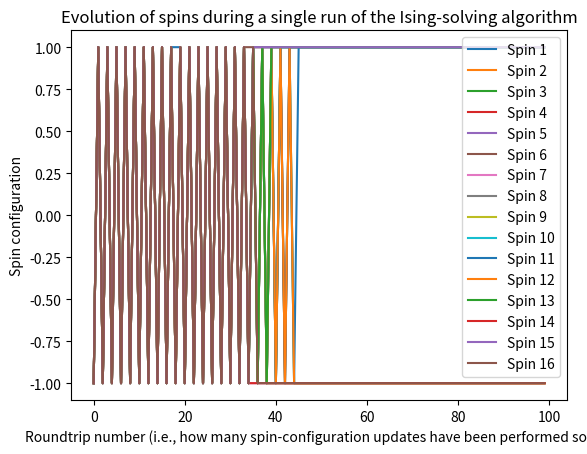

This chart was generated by the following Python code:
# Exploration of variations of the Coherent-Ising-Machine algorithm
#
# Peter McMahon
# pmcmahon@cornell.edu
# October 2022
#
# Release notes:
#   13 October 2022:
#   This code successfully solves the Meobius-Ladder problem with N=16 spins. To what extent it can also solve other Ising instances is an open question.
#   Some main conclusions from the algorithm variants explored in this code are:
#     * "a = np.sign(A.dot(a) + (np.random.randn(N)*0.7))" works well and only needs storage of sign bits for the spins
#     * "a = 0.5*a + threshold_v( feedback_schedule[idx_roundtrip]*J.dot(a) ) + (rv)" is surprising: even just a SINGLE random vector gives enough randomness to make the solver work; we don't need to make new random draws for every loop iteration (roundtrip)!
#     * "a = 0.5*a + threshold_v( feedback_schedule[idx_roundtrip]*J.dot(a) ) + (np.random.randn(N)*0.0000000000001)" is also surprising; it works, showing that even a TINY amount of noise is sufficient to make the algorithm work!
#     * "a = np.sign(np.tanh(0.5*J.dot(a)) - np.random.uniform(-1, 1, N))" is the p-bit algorithm from https://doi.org/10.1038/s41928-022-00774-2 and it has poor performance: it finds a ground state, but only once out of 100 roundtrips!

import numpy as np
import matplotlib.pyplot as plt

np.random.seed(1) # Set the seed to a constant so that results are repeatable

def threshold(x):
  THRESHOLD = 100 # arbitrarily chosen threshold
  if x > 0:
    return min(x,THRESHOLD)
  else:
    return max(x,-THRESHOLD)
threshold_v = np.vectorize(threshold) # vectorized so that we can call this function element-wise on numpy arrays

def sign_not_zero(x):
  if x > 0:
    return 1
  else:
    return -1
sign_not_zero_v = np.vectorize(sign_not_zero)

N = 16 # number of variables

# Variable "a" is the configuration of the spins
#a = np.sign(np.random.randn(N)) # start the spin configuration in a random configuration
a = np.array([1,1,1,1,1,1,1,1,1,1,1,1,1,1,1,1])

J_uppertriangular = -1* np.array([[0,1,0,0,0,0,0,0,1,0,0,0,0,0,0,1],[0,0,1,0,0,0,0,0,0,1,0,0,0,0,0,0],[0,0,0,1,0,0,0,0,0,0,1,0,0,0,0,0],[0,0,0,0,1,0,0,0,0,0,0,1,0,0,0,0],[0,0,0,0,0,1,0,0,0,0,0,0,1,0,0,0],[0,0,0,0,0,0,1,0,0,0,0,0,0,1,0,0],[0,0,0,0,0,0,0,1,0,0,0,0,0,0,1,0],[0,0,0,0,0,0,0,0,1,0,0,0,0,0,0,1],[0,0,0,0,0,0,0,0,0,1,0,0,0,0,0,0],[0,0,0,0,0,0,0,0,0,0,1,0,0,0,0,0],[0,0,0,0,0,0,0,0,0,0,0,1,0,0,0,0],[0,0,0,0,0,0,0,0,0,0,0,0,1,0,0,0],[0,0,0,0,0,0,0,0,0,0,0,0,0,1,0,0],[0,0,0,0,0,0,0,0,0,0,0,0,0,0,1,0],[0,0,0,0,0,0,0,0,0,0,0,0,0,0,0,1],[0,0,0,0,0,0,0,0,0,0,0,0,0,0,0,0]]) # Moebius Ladder N=16 (ground-state Ising energy == -40)
J = J_uppertriangular + J_uppertriangular.transpose()
print(J)

A = J + np.eye(N) # this matrix is used for versions of the solver (inspired by some optics situations where having a memory of the previous spin configuration is difficult; see https://mcmahon-lab.slack.com/archives/GKQMRTXFD/p1643438139514359?thread_ts=1633056698.048500&cid=GKQMRTXFD )

roundtrips = 100

a_history = np.zeros((roundtrips,N)) # store the history of spin configurations visited
energy_history = np.zeros(roundtrips) # store the Ising energy for each spin configuration visited
feedback_schedule = np.linspace(0, 1, num=roundtrips) # used in some of the solving methods

rv = np.random.randn(N) # generate one (fixed) random vector of N values

# HOW TO USE/MODIFY THIS CODE TO DO DIFFERENT EXPERIMENTS:
#   Uncomment ONLY ONE line starting with "a = ..." (if you have more than one uncommented, then you will be running a weird multi-step-update algorithm)
for idx_roundtrip in range(0,roundtrips):
  # Conventional discrete-time, measurement-feedback CIM algorithm (very similar to the implementation in https://doi.org/10.1126/science.aah5178 )
  #a = 0.5*a + threshold_v( feedback_schedule[idx_roundtrip]*J.dot(a) ) # There is no added noise in this equation, and it does NOT manage to solve the Moebius Ladder N=16 instance.
  #a = 0.5*a + threshold_v( feedback_schedule[idx_roundtrip]*J.dot(a) ) + (np.random.randn(N)*1) # Now with noise, this solves the instance rapidly and converges to a steady state that is a solution
  #a = 0.5*a + threshold_v( feedback_schedule[idx_roundtrip]*J.dot(a) + (np.random.randn(N)*1) ) # Adding the noise inside the threshold function also works fine
  #a = 0.5*a + threshold_v( feedback_schedule[idx_roundtrip]*J.dot(a) ) + (np.random.randn(N)*0.0000000000001) # Even a TINY amount of noise is sufficient to make the algorithm work!
  #a = 0.5*a + threshold_v( feedback_schedule[idx_roundtrip]*J.dot(a) ) + (rv) # Even just a SINGLE random vector gives enough randomness to make the solver work; we don't need to make new random draws for every loop iteration (roundtrip)!

  # Variant of the conventional CIM solver where we completely replace the spin-configuration a, rather than updating it (a = 0.5*a + something). This is motivated by photonic Ising solvers where storing the spin configuration is not easy (whereas of course in a computer it is easy); see https://mcmahon-lab.slack.com/archives/GKQMRTXFD/p1643438139514359?thread_ts=1633056698.048500&cid=GKQMRTXFD
  #a = threshold_v( feedback_schedule[idx_roundtrip]*A.dot(a) ) # Does not work at all (spins get stuck at ==0 forever)
  #a = threshold_v( feedback_schedule[idx_roundtrip]*A.dot(a) ) + (np.random.randn(N)*1) # Now with noise, it works.
  #a = threshold_v( A.dot(a) ) # Does not work at all (spins oscillate between all-up and all-down)
  #a = threshold_v( A.dot(a) + (np.random.randn(N)*1) ) # Solves the problem rapidly, even though the dynamics are a bit strange-looking
  #a = threshold_v( A.dot(a) ) + (np.random.randn(N)*1) # Same as above except with the noise added outside the thresholding function, it solves the problem rapidly, but with strange-looking dynamics
  #a = threshold_v( A.dot(a) + (rv*1) ) # Solves the problem rapidly, even though the dynamics are a bit strange-looking, and despite the fact that we used the same noise every roundtrip!

  # Inspired by p-bit approaches (e.g., https://doi.org/10.1038/s41928-022-00774-2 ), we want to see if just storing the sign of the spins works
  #a = np.sign(A.dot(a)) # Does not work at all (spins oscillate between all-up and all-down)
  #a = np.sign(A.dot(a) + (np.random.randn(N)*1)) # Finds a ground state rapidly, although it doesn't converge to a ground state (most roundtrips yield a ground state, but approximately 1 in 10 roundtrips yield an excited state)
  a = np.sign(A.dot(a) + (np.random.randn(N)*0.7)) # Lowering the noise a little results in almost converging to a ground state (almost all roundtrips yield a ground state; with roundtrips=100 it looks like it has converged and you only see that it hasn't if you set roundtrips=1000, for example).
  #a = np.sign(A.dot(a) + (np.random.randn(N)*0.2)) # Doesn't work at all! All we did was lower the noise a little (from 0.7 to 0.2), and all of a sudden the algorithm completely failed.
  #a = np.sign(A.dot(a) + (np.random.uniform(-1,1,N)*3)) # Finds a ground state in about half the roundtrips, but does not converge to a steady state.
  #a = np.sign(A.dot(a) + (rv*1)) # Always adding the same noise every iteration gets one close to the ground state, but not quite finding it. So basically the strategy of using the same noise every roundtrip fails for this variant of the algorithm.
  #a = np.sign(np.tanh(1*A.dot(a)) + (np.random.randn(N)*1)) # Fails: doesn't find ground state
  #a = np.sign(np.tanh(1*A.dot(a)) + (np.random.uniform(-1,1,N)*1)) # Works well: it finds a ground state and has almost converged to it, with only a few roundtrips giving excited states. But this is not better than "a = np.sign(A.dot(a) + (np.random.randn(N)*0.7))"
  #a = sign_not_zero_v(A.dot(a)) # Does not work at all (spins oscillate between all-up and all-down)
  #a = sign_not_zero_v(A.dot(a) + (np.random.randn(N)*0.7)) # Works as well as the np.sign() version, since this the sign_not_zero_v() function would only make a difference if the spin values are ever ==0, which is quite rare with the current settings.
  #a = np.sign(1*feedback_schedule[idx_roundtrip]*J.dot(a) + a) # Fails completely: spins decay to 0.
  #a = np.sign(2*feedback_schedule[idx_roundtrip]*J.dot(a) + a) # Fails completely: spins oscillate between all-up and all-down
  #a = np.sign(feedback_schedule[idx_roundtrip]*J.dot(a) + (np.random.randn(N)*0.7)) # Finds a ground state, but keeps oscillating and there is no steady state
  #a = np.sign(feedback_schedule[idx_roundtrip]*J.dot(a) + (rv*1)) # Fails completely: goes to a steady state of up-down-up-down-up-down-...
  #a = np.sign(2*feedback_schedule[idx_roundtrip]*J.dot(a) + a + (np.random.randn(N)*0.7)) # Finds a ground state and appears to converge to it with roundtrips=100; if you use roundtrips=1000, you'll see a few jumps back to excited states. This is about as good as "a = np.sign(A.dot(a) + (np.random.randn(N)*0.7))", so there seems to be no benefit to using the feedback_schedule.
  #a = np.sign(np.tanh(0.5*J.dot(a)) - np.random.uniform(-1, 1, N)) # The p-bit algorithm from https://doi.org/10.1038/s41928-022-00774-2 ; poor performance: it finds a ground state, but only once out of 100 roundtrips!
  #a = np.sign(np.tanh(0.5*J.dot(a)) - rv) # With just a fixed random draw, the p-bit algorithm fails completely.
  
  a_history[idx_roundtrip,:] = a
  energy_history[idx_roundtrip] = -1 * np.sign(a).transpose().dot( J.dot(np.sign(a)) ) # Compute and store the Ising energy of the current Ising configuration

print('Final value of spin vector:')
print(a)
print('Final value of sign of spin vector:')
print(np.sign(a))

print('History of energies reached:')
print(energy_history)
print('Lowest energy reached:')
print(np.min(energy_history))

plt.plot(a_history,label='1')
plt.xlabel('Roundtrip number (i.e., how many spin-configuration updates have been performed so far)')
plt.ylabel('Spin configuration')
plt.legend(["Spin "+str(spin_idx) for spin_idx in range (1,N+1)])
plt.title('Evolution of spins during a single run of the Ising-solving algorithm')
plt.show()
